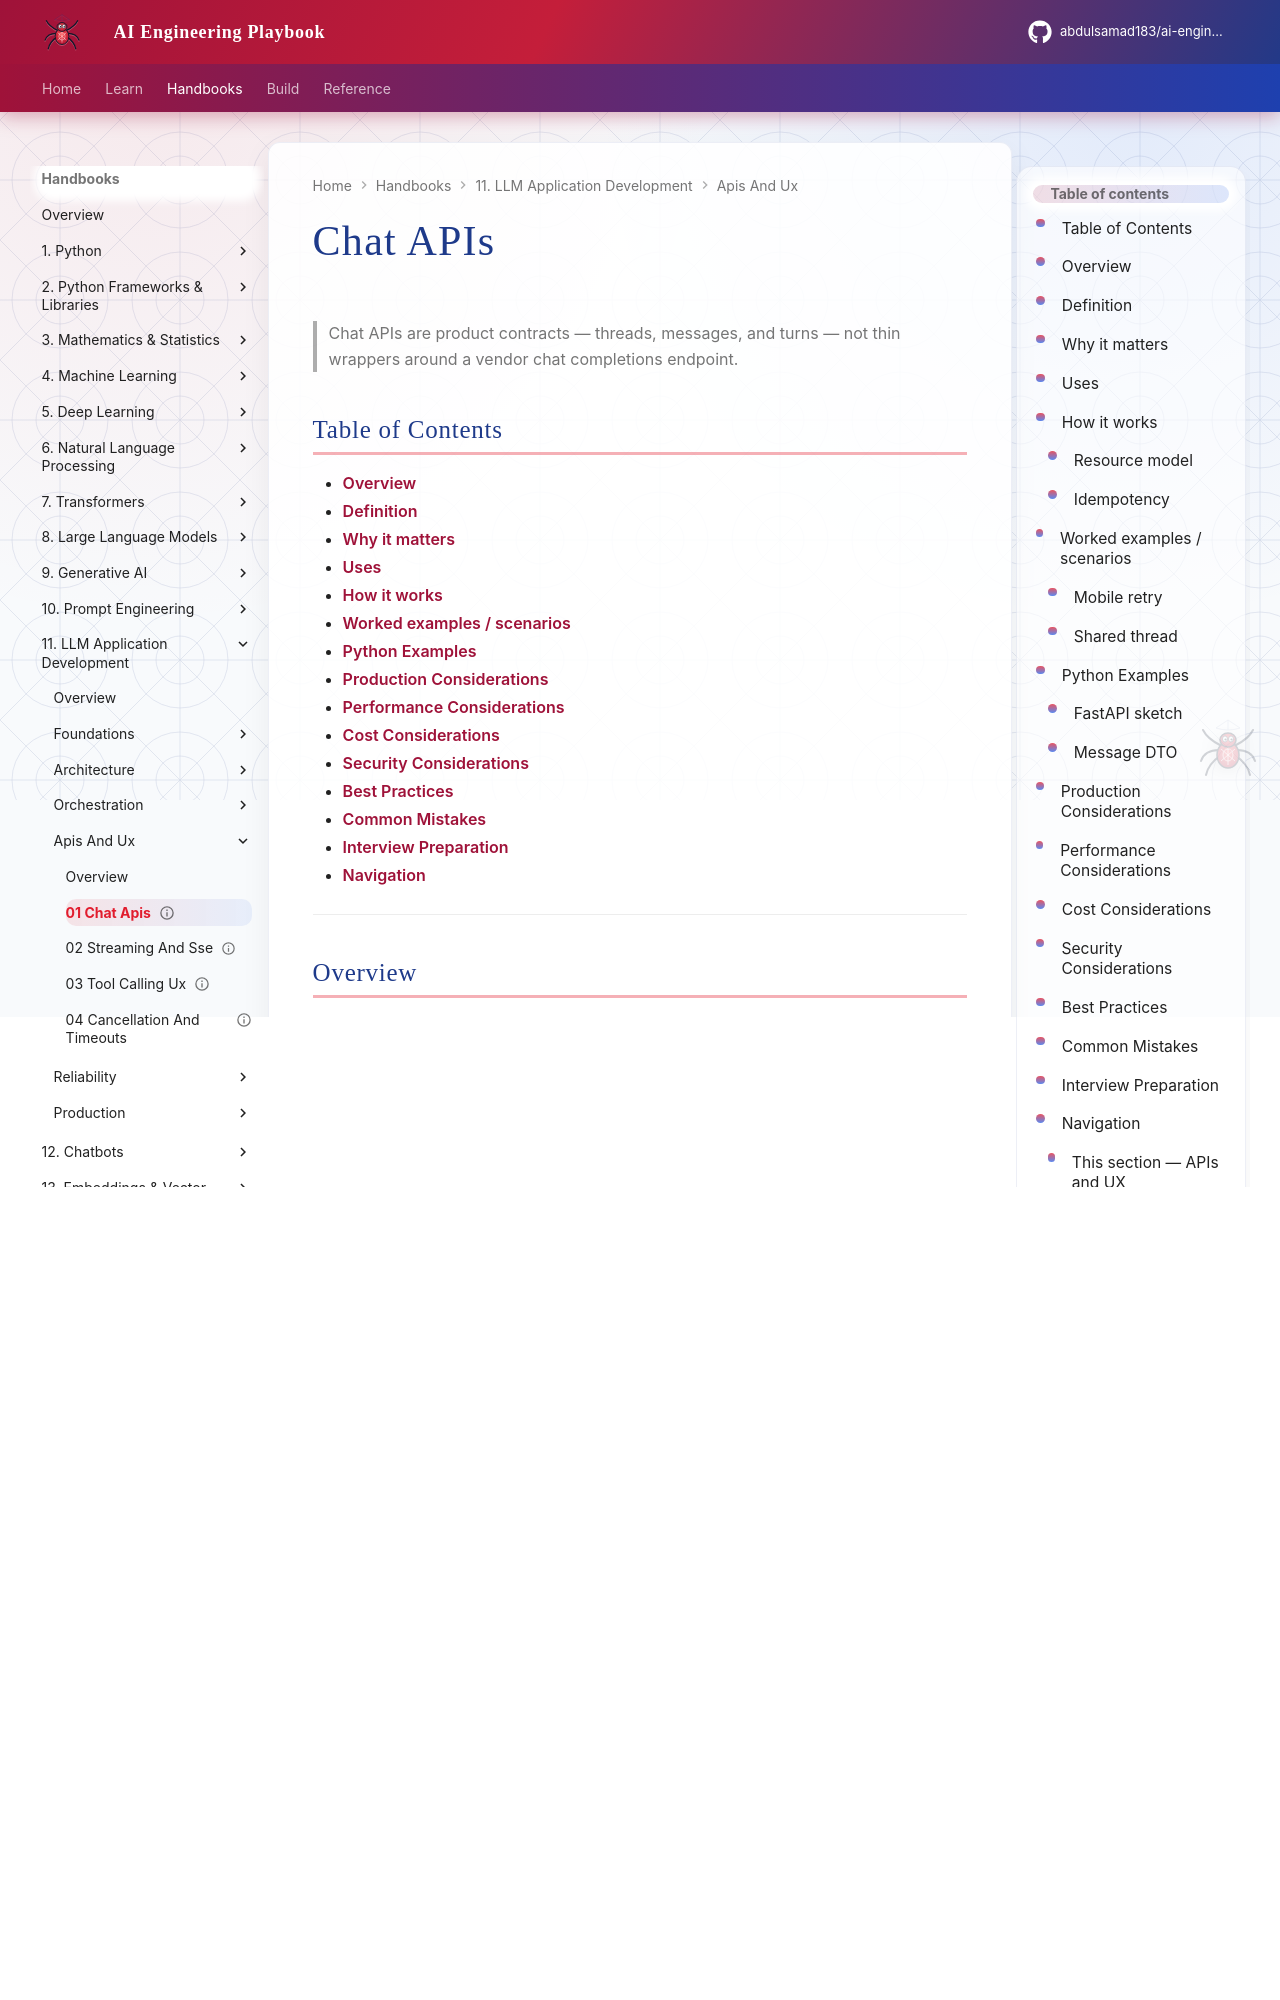

repository: abdulsamad183/ai-engineering-playbook · page: domains/llm-application-development/apis-and-ux/01-chat-apis/index.html · generator: mkdocs

---
title: "Chat APIs"
description: "Design production chat APIs for LLM apps: threads, messages, pagination, idempotency, and client-friendly contracts."
domain: llm-application-development
tags: [llm-application-development, apis-and-ux, chat, rest, api-design]
status: published
created: 2026-08-12
updated: 2026-08-12
version: "1.0"
related:
  - 02-streaming-and-sse.md
  - 03-tool-calling-ux.md
  - 04-cancellation-and-timeouts.md
  - ../../foundations/02-request-lifecycle.md
  - ../../apis/README.md
---

# Chat APIs

> Chat APIs are product contracts — threads, messages, and turns — not thin wrappers around a vendor chat completions endpoint.

## Table of Contents

- [Overview](#overview)
- [Definition](#definition)
- [Why it matters](#why-it-matters)
- [Uses](#uses)
- [How it works](#how-it-works)
- [Worked examples / scenarios](#worked-examples-scenarios)
- [Python Examples](#python-examples)
- [Production Considerations](#production-considerations)
- [Performance Considerations](#performance-considerations)
- [Cost Considerations](#cost-considerations)
- [Security Considerations](#security-considerations)
- [Best Practices](#best-practices)
- [Common Mistakes](#common-mistakes)
- [Interview Preparation](#interview-preparation)
- [Navigation](#navigation)

---

## Overview

Exposing raw vendor payloads couples clients to OpenAI (or others). A good chat API models **threads**, **messages**, and **turns** as your resources, with authz and pagination.

```mermaid
flowchart LR
  Client --> Threads[/threads]
  Client --> Messages[/threads/id/messages]
  Client --> Turns[/threads/id/turns]
```

> **Prerequisites:** [Request Lifecycle](../foundations/02-request-lifecycle.md) · [APIs](../../apis/README.md)

---
